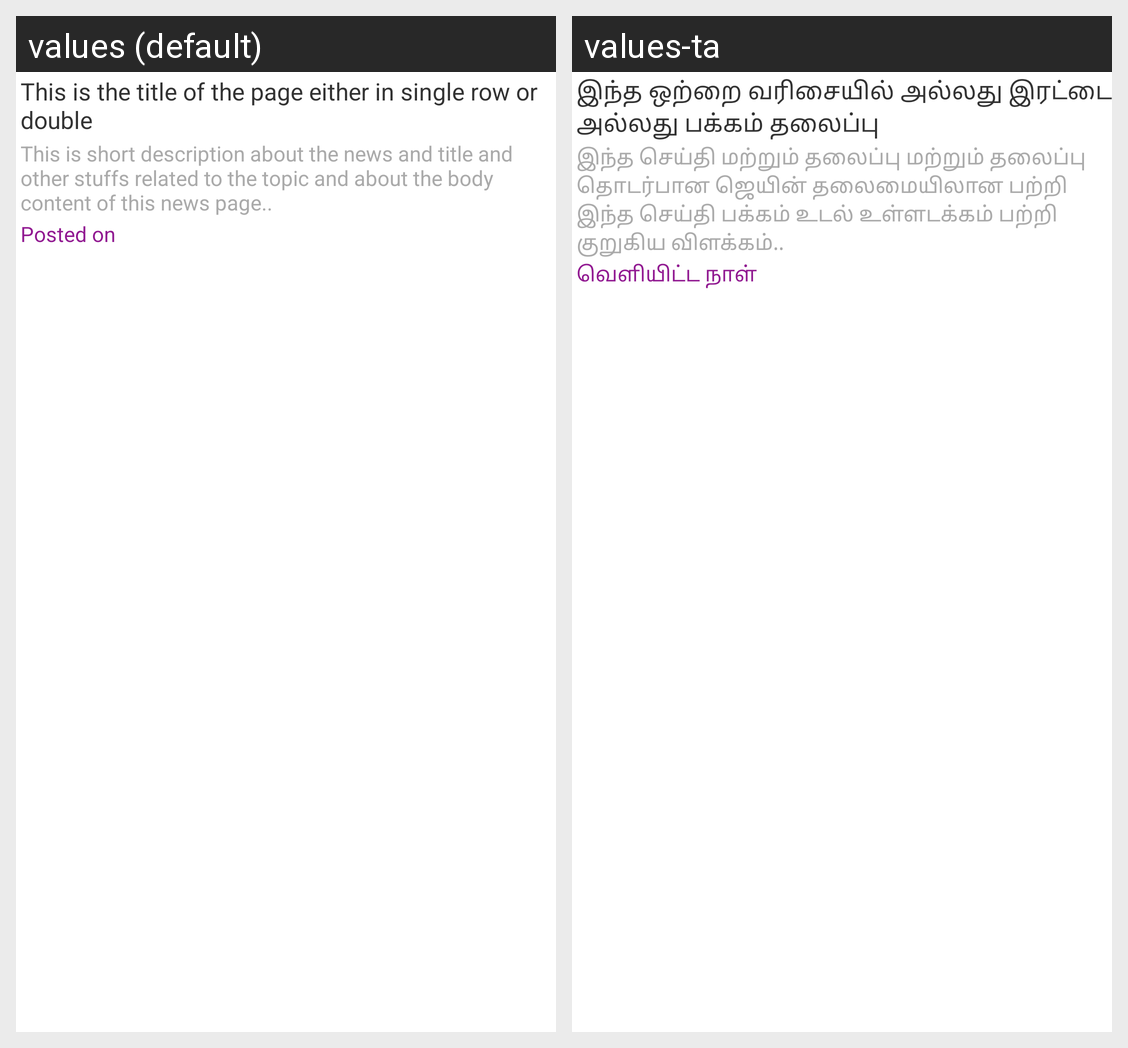

Locale-by-locale string values for the Android screen shown in this grid:
Android screen res/layout/latest_news_singleview.xml rendered under 2 locales, left to right: values (default), values-ta. Device: Nexus 5 (rendered at 1080×1920; each locale shown at half size, 540×960, under a caption strip naming it); theme AppTheme.
Strings drawn on this screen, with the default value and each locale's value (text and hints the layout hard-codes, and strings that could not be matched under every locale, appear in the picture but are not listed):

latest_news_dummy_title
  values: This is the title of the page either in single row or double
  values-ta: இந்த ஒற்றை வரிசையில் அல்லது இரட்டை அல்லது பக்கம் தலைப்பு

latest_news_dummy_desc
  values: This is short description about the news and title and other stuffs related to the topic and about the body content of this news page..
  values-ta: இந்த செய்தி மற்றும் தலைப்பு மற்றும் தலைப்பு தொடர்பான ஜெயின் தலைமையிலான பற்றி இந்த செய்தி பக்கம் உடல் உள்ளடக்கம் பற்றி குறுகிய விளக்கம்..

latest_news_posted
  values: Posted on
  values-ta: வெளியிட்ட நாள்
